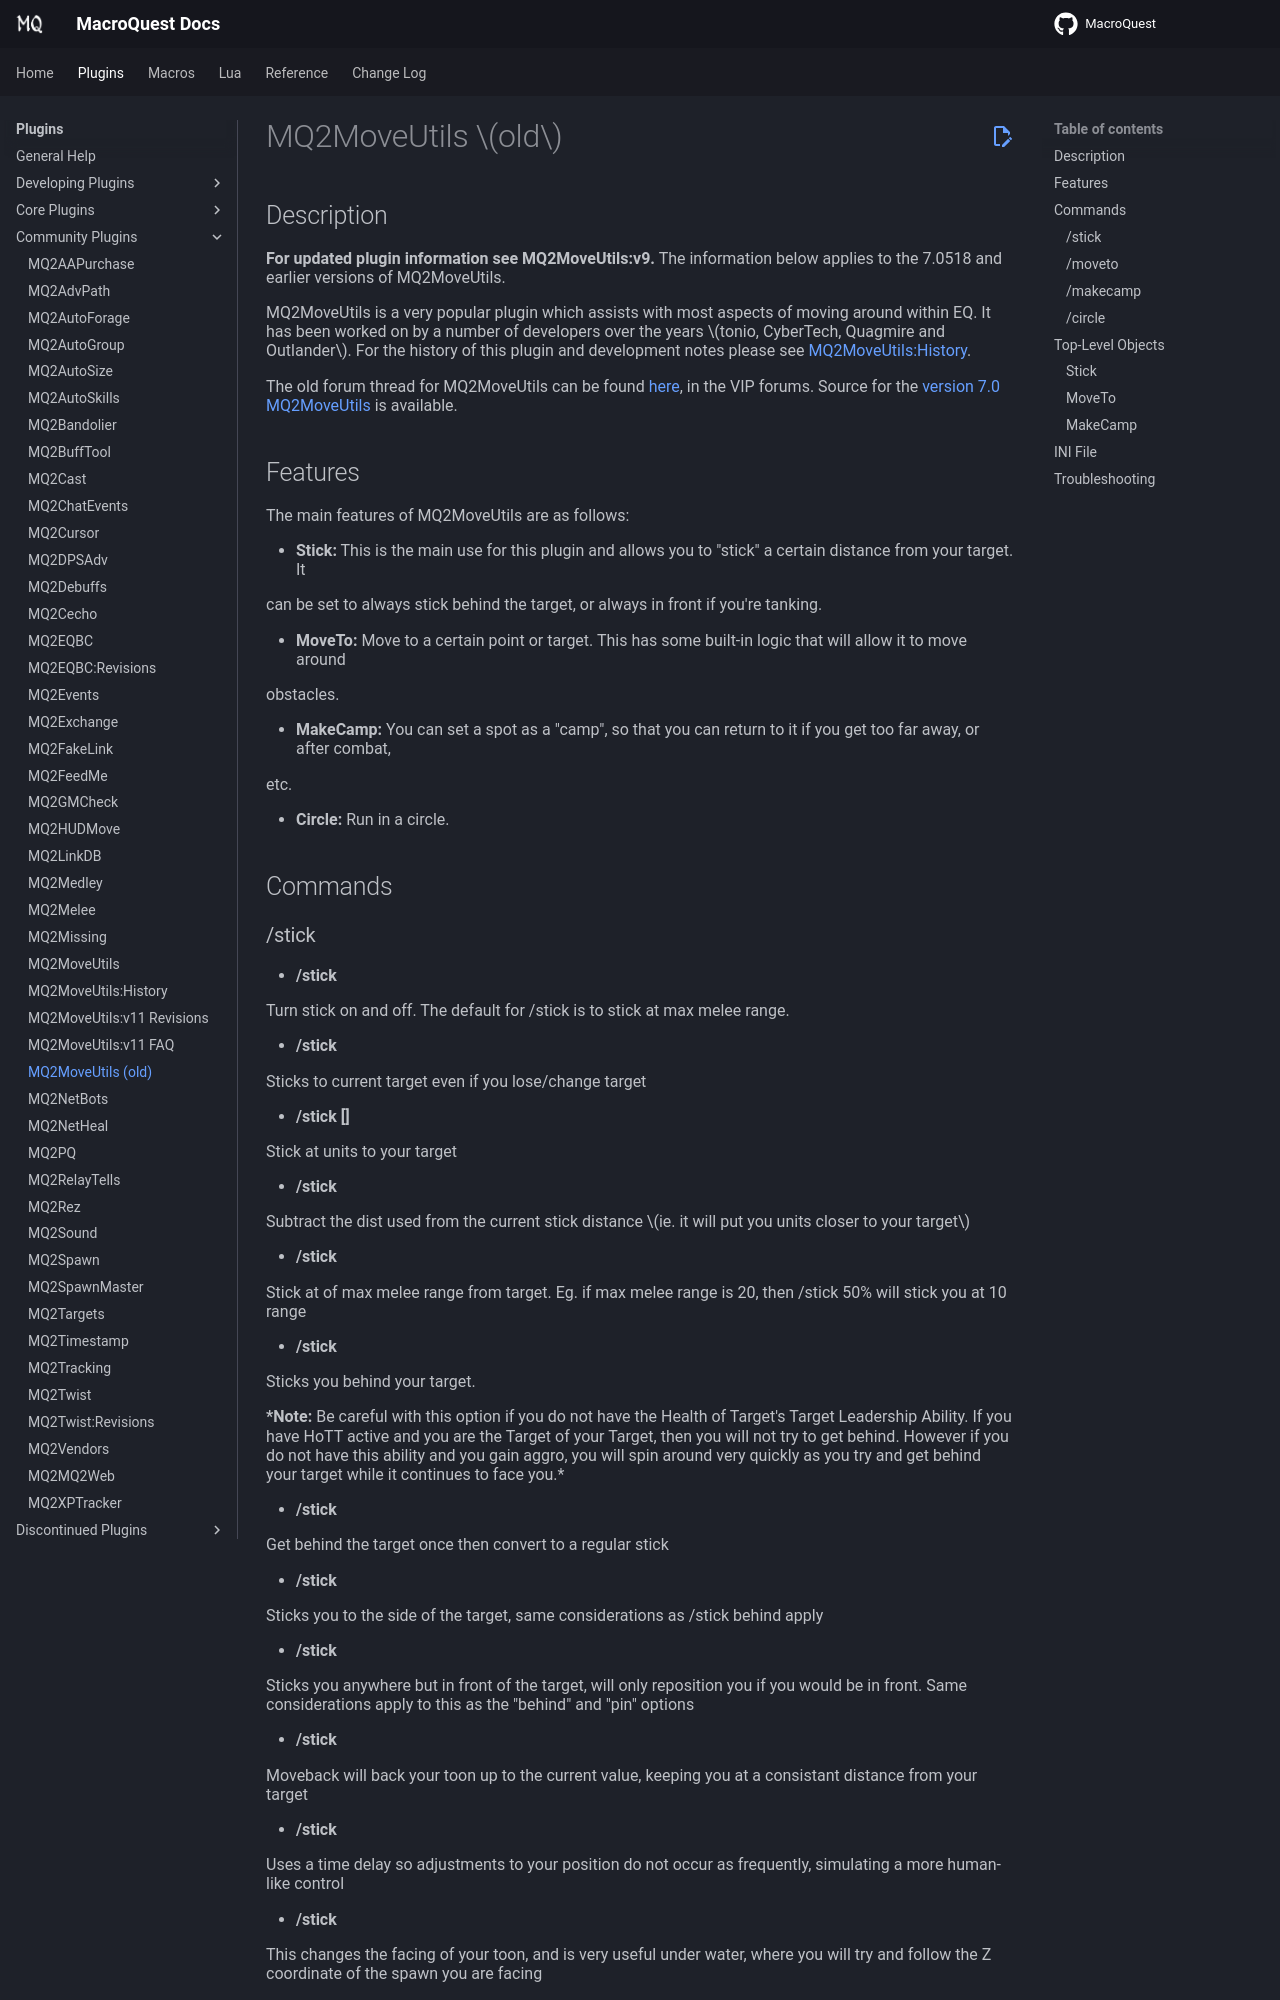

repository: macroquest/docs · page: plugins/community-plugins/mq2moveutils/mq2moveutils-old/index.html · generator: jekyll

# MQ2MoveUtils \(old\)

## Description

**For updated plugin information see MQ2MoveUtils:v9.**
The information below applies to the 7.0518 and earlier versions of MQ2MoveUtils.

MQ2MoveUtils is a very popular plugin which assists with most aspects of moving around within EQ. It has been worked on by a number of developers over the years \(tonio, CyberTech, Quagmire and Outlander\). For the history of this plugin and development notes please see [MQ2MoveUtils:History](mq2moveutils-history.md).

The old forum thread for MQ2MoveUtils can be found [here](https://macroquest2.com/phpBB3/viewtopic.php?t=11732), in the VIP forums. Source for the [version 7.0 MQ2MoveUtils](http://mq2.whyarewehappening.com/MQ2MoveUtils/archive/07.0518/) is available.

## Features

The main features of MQ2MoveUtils are as follows:

* **Stick:** This is the main use for this plugin and allows you to "stick" a certain distance from your target. It

  can be set to always stick behind the target, or always in front if you're tanking.

* **MoveTo:** Move to a certain point or target. This has some built-in logic that will allow it to move around

  obstacles.

* **MakeCamp:** You can set a spot as a "camp", so that you can return to it if you get too far away, or after combat,

  etc.

* **Circle:** Run in a circle.

## Commands
